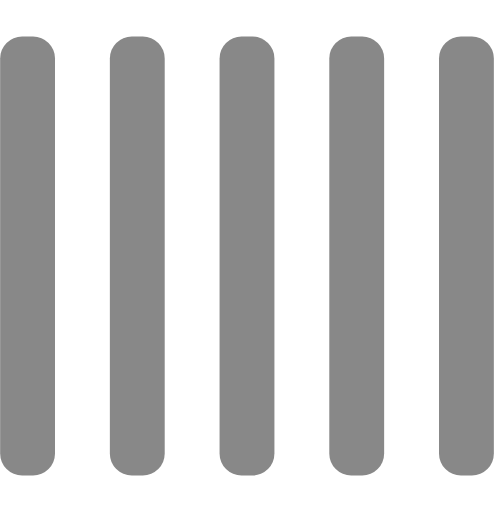
t = 0.00 s
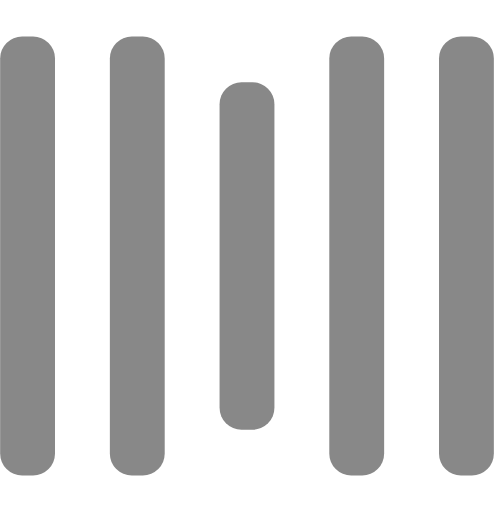
t = 0.25 s
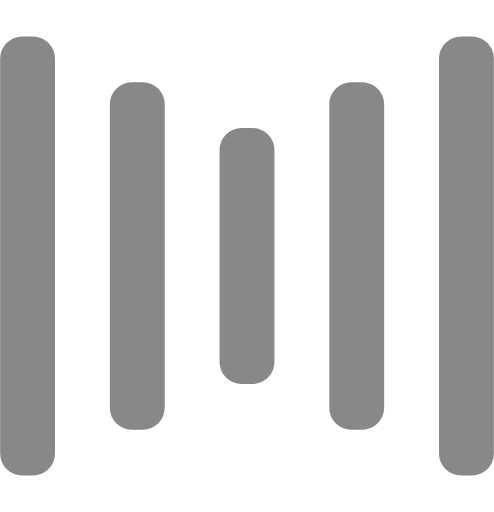
t = 0.50 s
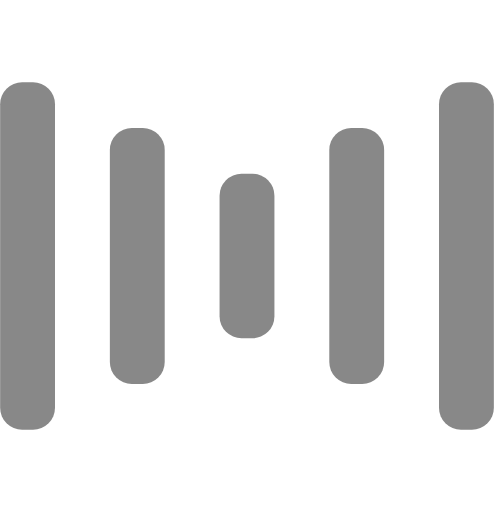
t = 0.75 s
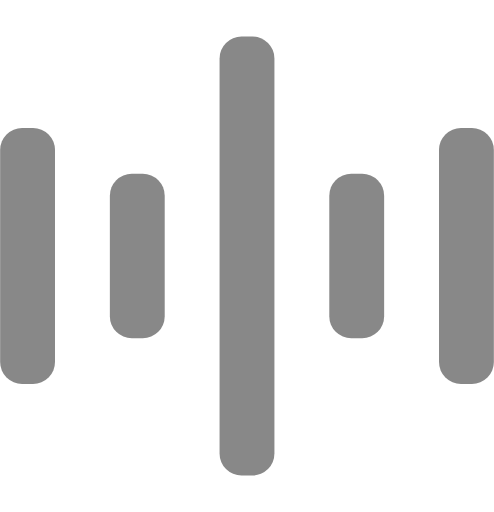
t = 1.00 s
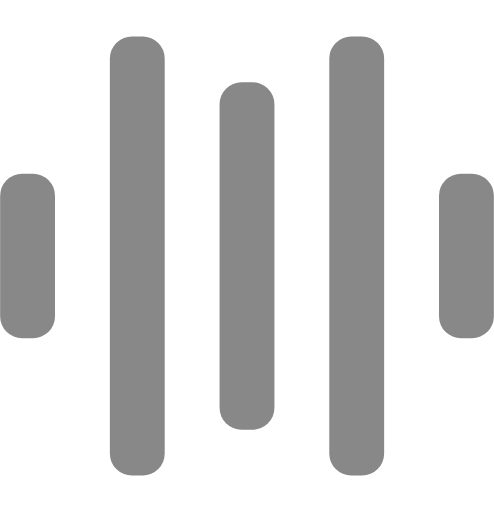
t = 1.25 s

The animated SVG that drew these frames (rendered in a browser with its animation timeline set to each time). Animation: 10 SMIL elements (animate=10); one cycle of 1.50 s, repeats indefinitely.

<?xml version="1.0" standalone="no"?>
<svg width="135" height="140" viewBox="0 0 135 140" xmlns="http://www.w3.org/2000/svg" fill="#888">
    <rect y="10" width="15" height="120" rx="6">
        <animate attributeName="height"
             begin="0.5s" dur="1s"
             values="120;110;100;90;80;70;60;50;40;140;120" calcMode="linear"
             repeatCount="indefinite" />
        <animate attributeName="y"
             begin="0.5s" dur="1s"
             values="10;15;20;25;30;35;40;45;50;0;10" calcMode="linear"
             repeatCount="indefinite" />
    </rect>
    <rect x="30" y="10" width="15" height="120" rx="6">
        <animate attributeName="height"
             begin="0.25s" dur="1s"
             values="120;110;100;90;80;70;60;50;40;140;120" calcMode="linear"
             repeatCount="indefinite" />
        <animate attributeName="y"
             begin="0.25s" dur="1s"
             values="10;15;20;25;30;35;40;45;50;0;10" calcMode="linear"
             repeatCount="indefinite" />
    </rect>
    <rect x="60" width="15" height="140" rx="6">
        <animate attributeName="height"
             begin="0s" dur="1s"
             values="120;110;100;90;80;70;60;50;40;140;120" calcMode="linear"
             repeatCount="indefinite" />
        <animate attributeName="y"
             begin="0s" dur="1s"
             values="10;15;20;25;30;35;40;45;50;0;10" calcMode="linear"
             repeatCount="indefinite" />
    </rect>
    <rect x="90" y="10" width="15" height="120" rx="6">
        <animate attributeName="height"
             begin="0.25s" dur="1s"
             values="120;110;100;90;80;70;60;50;40;140;120" calcMode="linear"
             repeatCount="indefinite" />
        <animate attributeName="y"
             begin="0.25s" dur="1s"
             values="10;15;20;25;30;35;40;45;50;0;10" calcMode="linear"
             repeatCount="indefinite" />
    </rect>
    <rect x="120" y="10" width="15" height="120" rx="6">
        <animate attributeName="height"
             begin="0.5s" dur="1s"
             values="120;110;100;90;80;70;60;50;40;140;120" calcMode="linear"
             repeatCount="indefinite" />
        <animate attributeName="y"
             begin="0.5s" dur="1s"
             values="10;15;20;25;30;35;40;45;50;0;10" calcMode="linear"
             repeatCount="indefinite" />
    </rect>
</svg>
